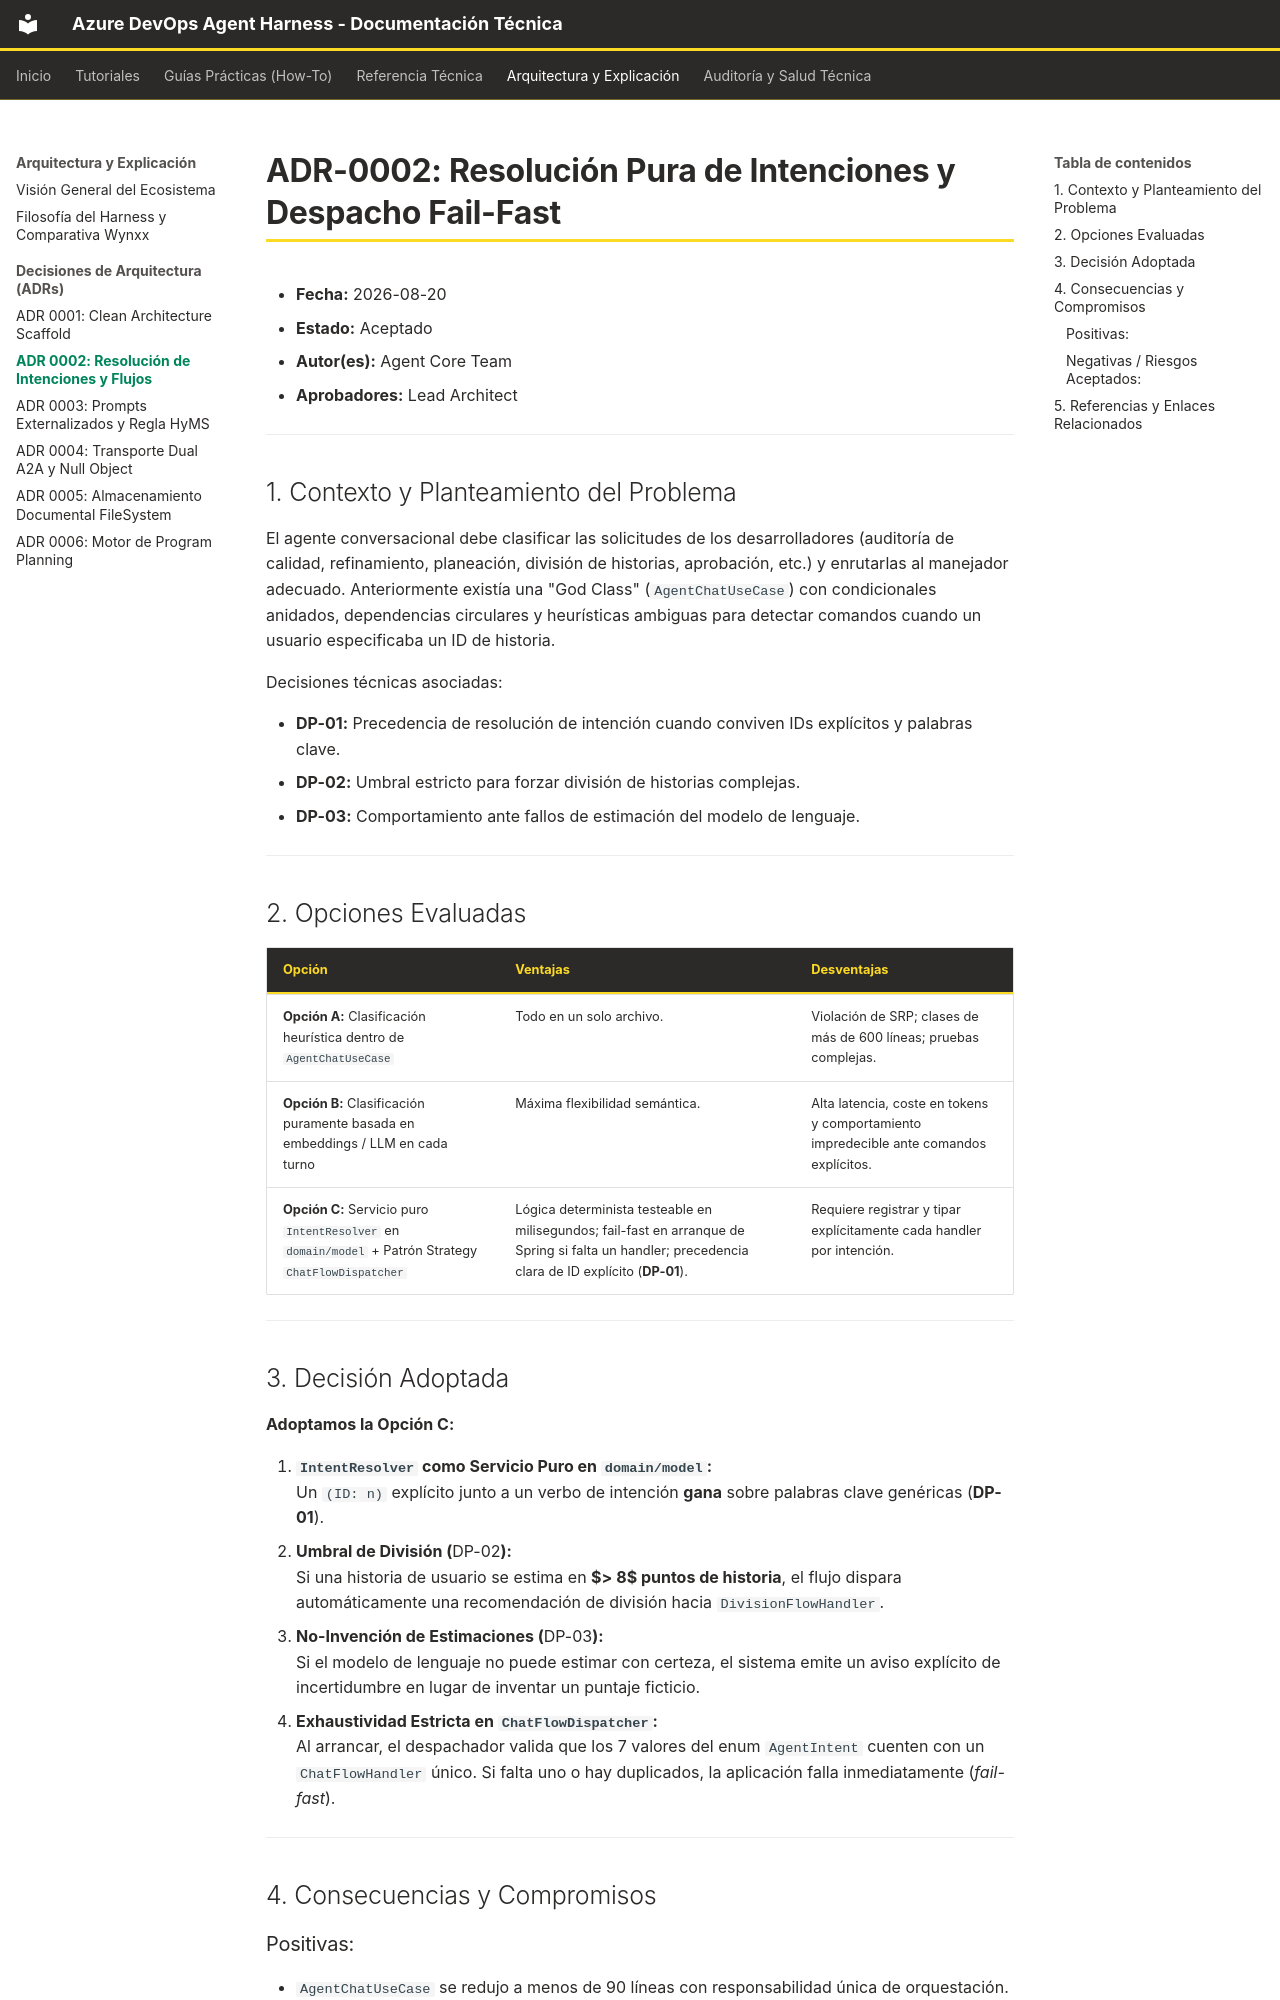

repository: kenyodarz/AzureDevOps-Planix · page: adr/0002-intent-resolution-and-flows/index.html · generator: mkdocs

# ADR-0002: Resolución Pura de Intenciones y Despacho Fail-Fast

* **Fecha:** 2026-08-20
* **Estado:** Aceptado
* **Autor(es):** Agent Core Team
* **Aprobadores:** Lead Architect

---

## 1. Contexto y Planteamiento del Problema

El agente conversacional debe clasificar las solicitudes de los desarrolladores (auditoría de
calidad, refinamiento, planeación, división de historias, aprobación, etc.) y enrutarlas al
manejador adecuado. Anteriormente existía una "God Class" (`AgentChatUseCase`) con condicionales
anidados, dependencias circulares y heurísticas ambiguas para detectar comandos cuando un usuario
especificaba un ID de historia.

Decisiones técnicas asociadas:

- **DP-01:** Precedencia de resolución de intención cuando conviven IDs explícitos y palabras clave.
- **DP-02:** Umbral estricto para forzar división de historias complejas.
- **DP-03:** Comportamiento ante fallos de estimación del modelo de lenguaje.

---

## 2. Opciones Evaluadas

| Opción                                                                                                | Ventajas                                                                                                                                           | Desventajas                                                                            |
|-------------------------------------------------------------------------------------------------------|----------------------------------------------------------------------------------------------------------------------------------------------------|----------------------------------------------------------------------------------------|
| **Opción A:** Clasificación heurística dentro de `AgentChatUseCase`                                   | Todo en un solo archivo.                                                                                                                           | Violación de SRP; clases de más de 600 líneas; pruebas complejas.                      |
| **Opción B:** Clasificación puramente basada en embeddings / LLM en cada turno                        | Máxima flexibilidad semántica.                                                                                                                     | Alta latencia, coste en tokens y comportamiento impredecible ante comandos explícitos. |
| **Opción C:** Servicio puro `IntentResolver` en `domain/model` + Patrón Strategy `ChatFlowDispatcher` | Lógica determinista testeable en milisegundos; fail-fast en arranque de Spring si falta un handler; precedencia clara de ID explícito (**DP-01**). | Requiere registrar y tipar explícitamente cada handler por intención.                  |

---
